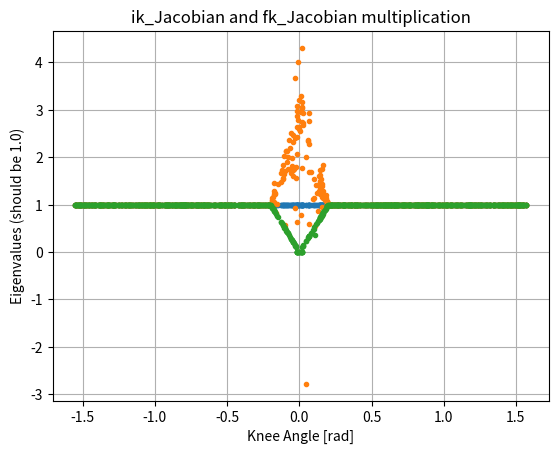

Write Python code to recreate this figure.
# -*- coding: utf-8 -*-
"""
Library for kinematic calculations for walking robot
TODO:
    fk_Jacobian_dot? complicated, so numerically calculated by motionController instead.
    ik_Jacobian encourages backwards legs. Should fk_Jacobian instead?
    decide exactly where inclination should be

Created Mar 2021
[redacted]
"""
import numpy as np
try:
    from scipy.optimize import minimize
except:
    optimizer_installed = False
else:
    optimizer_installed = True
#from numba import njit

SHIN_LENGTH = 0.1 # [m]
THIGH_LENGTH = 0.1 # [m] (if you make them different, fix _fk_Jac_physTrig to do that)

# array indexes
RIGHT = 0
FORWARD = 1
UP = 2
HORIZONTAL = (RIGHT, FORWARD)
RIGHT_DIR = np.array([1,0,0])
FORWARD_DIR = np.array([0,1,0])
UP_DIR = np.array([0,0,1])
HORIZONTAL_DIR = RIGHT_DIR + FORWARD_DIR

LEFTSCALE = np.ones(3)
LEFTSCALE[RIGHT] *= -1 # multiply vectors by LEFTSCALE to change right to left
LEFTSCALE_L = LEFTSCALE.reshape((3,1)) # LEFTSCALE but for matrices instead of vectors

def forward_kinematics(theta, body_inclination, return_Jacobian=False):
    """given motor angles, find the expected position of the foot.
    theta[0] is the hip's angle, zero when the leg is pointing down, positive outwards from the side of the body.
    theta[1] is the hip's angle, zero when the leg is pointing down, positive forwards
    theta[2] is the knee angle, zero when the knee is straight
    body_inclination $alpha$ is how much the body is tilted relative to the plane of the ground, positive upwards.
    return_Jacobian: True to return (p_leg, fk_Jacobian), False (default) returns p_leg.
        See kinematics.fk_Jacobian
    
    returns relative leg position p_leg 3-array in robot coordinates"""
    phi1 = body_inclination + theta[1]
    phi2 = body_inclination + theta[2]
    phi = np.array([theta[0], phi1, phi2])
    sines = np.sin(phi)
    cosines = np.cos(phi)
    p_leg = np.empty(3)
    p_leg[FORWARD] = (THIGH_LENGTH * sines[1] + SHIN_LENGTH * sines[2]) * cosines[0]
    p_leg[RIGHT] = (THIGH_LENGTH * cosines[1] + SHIN_LENGTH * cosines[2]) * sines[0]
    p_leg[UP] = -(THIGH_LENGTH * cosines[1] + SHIN_LENGTH * cosines[2]) * cosines[0]
    if return_Jacobian:
        Jac = _fk_Jac_physTrig(sines, cosines)
        return p_leg, Jac
    return p_leg

def fk_Jacobian(theta, body_inclination):
    """given motor angles, find the Jacobian d(p_leg)/d(motor_angle)
        where p_leg is relative leg position array of [forward, out, up].
    theta[0] is the hip outward motor angle, zero when the leg is pointing down, positive outwards from the side of the body.
    theta[1] is the hip forward motor angle, zero when the leg is pointing down, positive forwards
    theta[2] is the knee angle, zero when the knee is straight, positive forwards
    down is towards the ground, forward and out are body orientation, all 3 are perpendicular to each other
    
    using both fk_Jacobian() and forward_kinematics() is slower than forward_kinematics(return_Jacobian=True)
    
    returns Jacobian as 3x3 matrix"""
    phi1 = body_inclination + theta[1]
    phi2 = body_inclination + theta[2]
    phi = np.array([theta[0], phi1, phi2])
    return _fk_Jac_physTrig(np.sin(phi), np.cos(phi))

def ik_Jacobian(fk_Jac, angle):
    """find the inverse of the fk Jacobian. Deals with singularity.
    Near theta2=0, Jacobian gets an added term that moves leg forward
    fk_Jac is the forward jacobian, angle is the associated leg angles"""
    #BUG not always inverse
    max_width = 0.2 # the width in radians of the singularity handling
    width = np.abs(angle[2])
    if width > max_width:
        ik_Jac = np.linalg.inv(fk_Jac)
        return ik_Jac
    else: #if we're close to the singularity
        backup = np.empty((3,3))
        backup[0:2,:] = np.linalg.pinv(fk_Jac[:,0:2])
        backup[2,:] = 2 * backup[1,:]
        #encourage backwards knee
        backup[1:, (FORWARD, UP)] += 0.005 * np.array([[-1, 1], [-1, 1]], dtype=float)
        if width > 0.02:
            ik_Jac = np.linalg.inv(fk_Jac)
            return (width / max_width) * ik_Jac + (1. - width / max_width) * backup
        else: # too close to singularity for any inverse
            return backup

def fk_Jacobian_dot(theta, omega):
    """given leg angles and angular velocity, find the time derivative of the Jacobian returned by fk_Jacobian.
    theta[0] is the hip outward motor angle, zero when the leg is pointing down, positive outwards from the side of the body.
    theta[1] is the hip forward motor angle, zero when the leg is pointing down, positive forwards
    theta[2] is the knee angle, zero when the knee is straight, positive forwards
    
    returns 3x3 time derivative of Jacobian matrix"""
    #TODO? complicated, so numerically calculated by motionController instead.
    
def inverse_kinematics(p_leg, body_inclination, theta_est = None, ignore_failure = False):
    """given the position of the leg, find the desired motor angles.
    Calls a solver, so slower than forward_kinematics.
    p_leg is target relative leg position array of [forward, out, up]
    theta_est is initial guess. default is [0, 0, 0]
    if the solver fails and ignore_failure is False, the function will return None
    
    returns array [theta0, theta1, theta2]"""
    def f(theta, body_inclination, p_desired):
        p, Jac = forward_kinematics(theta, body_inclination, return_Jacobian=True)
        disp = p - p_desired
        return np.sum(disp**2), disp @ Jac
    if theta_est is None:
        theta_est = np.zeros(3)
    
    if optimizer_installed == False:
        return None
    ret = minimize(f, theta_est, args=(body_inclination, p_leg), jac=True, tol=1e-6)
    #angles = (ret.x + np.pi) % (2 * np.pi) - np.pi # wrap -pi to pi
    if ret.success or ignore_failure:
        return ret.x
    return None
    

""" --------------------- internal use functions ------------------ """
#@njit
def _fk_Jac_physTrig(sines, cosines):
    """given ratios of physical coordinates, find d(p_leg)/d(motor_angle)
    theta0 is the motor angle outwards
    phi1 is angle between thigh and down in the plane of the leg
    phi2 is the angle between shin and down in the plane of the leg
    sines and cosines are sin and cos of [theta0, phi1, phi2]
    
    returns Jacobian as a 3x3 matrix
    """
    Jac = np.zeros((3,3))
    Jac[FORWARD,0] = -(sines[1] + sines[2]) * sines[0]
    Jac[FORWARD,1] = cosines[1] * cosines[0]
    Jac[FORWARD,2] = cosines[2] * cosines[0]
    Jac[RIGHT,0] = (cosines[1] + cosines[2]) * cosines[0]
    Jac[RIGHT,1] = -sines[1] * sines[0]
    Jac[RIGHT,2] = -sines[2] * sines[0]
    Jac[UP,0] = (cosines[1] + cosines[2]) * sines[0]
    Jac[UP,1] = sines[1] * cosines[0]
    Jac[UP,2] = sines[2] * cosines[0]
    return SHIN_LENGTH * Jac
    

def test():
    import time
    numTries = 1000
    makePlot = True
    # thetas is [theta0 theta1 theta2 alpha] for each try
    thetas = np.random.uniform(low=-np.pi/2, high=np.pi/2, size=(4,numTries))
    fk_results = np.empty((3,numTries))
    Jac_results = np.empty((3,3,numTries))
    fk_Jac_results = np.empty((3,3,numTries))
    ik_Jac_results = np.empty((3,3,numTries))
    ik_thetas = thetas[:3,:] + np.random.uniform(low=-0.1, high=0.1, size=(3,numTries))
    ik_results = np.empty((3,numTries))
    ik_fails = np.zeros((numTries), dtype = int)
    
    forward_kinematics(np.zeros(3), 0.0)
    fk_Jacobian(np.zeros(3), 0.0) #compile
    
    # Run everything and test timings
    startTime = time.perf_counter()
    for i in range(numTries):
        fk_results[:,i] = forward_kinematics(thetas[:3,i], thetas[3,i])
    fk_time = time.perf_counter() - startTime
    print("forward_kinematics takes", round(fk_time * 1e6 / numTries, 3), "us")
    
    startTime = time.perf_counter()
    for i in range(numTries):
        Jac_results[:,:,i] = fk_Jacobian(thetas[:3,i], thetas[3,i])
    Jac_time = time.perf_counter() - startTime
    print("fk_Jacobian takes", round(Jac_time * 1e6 / numTries, 3), "us")
    
    startTime = time.perf_counter()
    for i in range(numTries):
        _, fk_Jac_results[:,:,i] = forward_kinematics(thetas[:3,i], thetas[3,i], return_Jacobian=True)
    fk_Jac_time = time.perf_counter() - startTime
    print("forward_kinematics with Jacobian takes", round(fk_Jac_time * 1e6 / numTries, 3), "us")
    
    startTime = time.perf_counter()
    for i in range(numTries):
        ik_Jac_results[:,:,i] = ik_Jacobian(fk_Jac_results[:,:,i], thetas[:3,i])
    ik_Jac_time = time.perf_counter() - startTime
    print("inverse Jacobian takes", round(ik_Jac_time * 1e6 / numTries, 3), "us")
    
    # Test same results for forward_kinematics and fk_Jacobian
    if not np.all(np.isclose(Jac_results, fk_Jac_results)):
        print("FAIL: forward_kinematics and fk_Jacobian yielded different values")
        
    # test ik_Jacobian and fk_Jacobian match
    eig = np.empty((3, numTries), dtype=np.complex64)
    for i in range(numTries):
        evals, _ = np.linalg.eig(ik_Jac_results[:,:,i] @ fk_Jac_results[:,:,i])
        eig[:,i] = evals
    print("ik_Jacobian and fk_Jacobian comparison, should be 1.0:", np.max(eig), np.min(eig))
    if makePlot:
        try:
            import matplotlib.pyplot as plt
        except:
            pass
        else:
            fig = plt.figure(1)
            fig.clf()
            plt.plot(thetas[2,:], eig[0,:], '.', thetas[2,:], eig[1,:], '.', thetas[2,:], eig[2,:], '.')
            plt.grid(True)
            plt.xlabel("Knee Angle [rad]")
            plt.ylabel("Eigenvalues (should be 1.0)")
            plt.title("ik_Jacobian and fk_Jacobian multiplication")
            
    # test Jacobian represents movement directions
    delta = 1e-5 #angle increment
    Jac_err = np.empty((3, 3, numTries))
    for i in range(numTries):
        for j in range(3):
            d_angle = np.zeros(3)
            d_angle[j] += delta
            pred_diff = np.matmul(Jac_results[:,:,i], d_angle).reshape(3)
            calc_diff = forward_kinematics(thetas[:3,i] + d_angle, thetas[3,i]) - fk_results[:,i]
            Jac_err[:,j,i] = pred_diff / calc_diff
    print("Jacobian did not approximate position change in ", np.sum(np.logical_or(Jac_err < 0.95, Jac_err > 1.05)), "out of", 9*numTries)
    
    
    # test inverse_kinematics
    if optimizer_installed:
        startTime = time.perf_counter()
        for i in range(numTries):
            ret = inverse_kinematics(fk_results[:,i], thetas[3,i], theta_est = ik_thetas[:3,i])
            if ret is None:
                ik_fails[i] = 1
            else:
                ik_results[:,i] = ret
        ik_time = time.perf_counter() - startTime
        print("inverse_kinematics takes", round(ik_time * 1e6 / numTries, 3), "us with close estimate")
        print(np.sum(ik_fails), "/", numTries, "inverse_kinematics optimizer failures")
        failnum = 0
        for i in range(numTries):
            if not (np.all(np.isclose(forward_kinematics(ik_results[:,i], thetas[3,i]), fk_results[:,i], atol=0.001)) or ik_fails[i]):
                #print("FAIL: inverse_kinematics on forward_kinematics yielded different values at", i)
                print(ik_results[:,i], " ||| ", thetas[:3,i])
                print("\t", forward_kinematics(ik_results[:,i], thetas[3,i]), " ||| ", fk_results[:,i])
                failnum += 1
        print(failnum, "inverse_kinematics incorrect results")
    else:
        print("inverse_kinematics requires scipy.optimize")
    
    
    
        
    
if __name__ == "__main__":
    test()
    
    